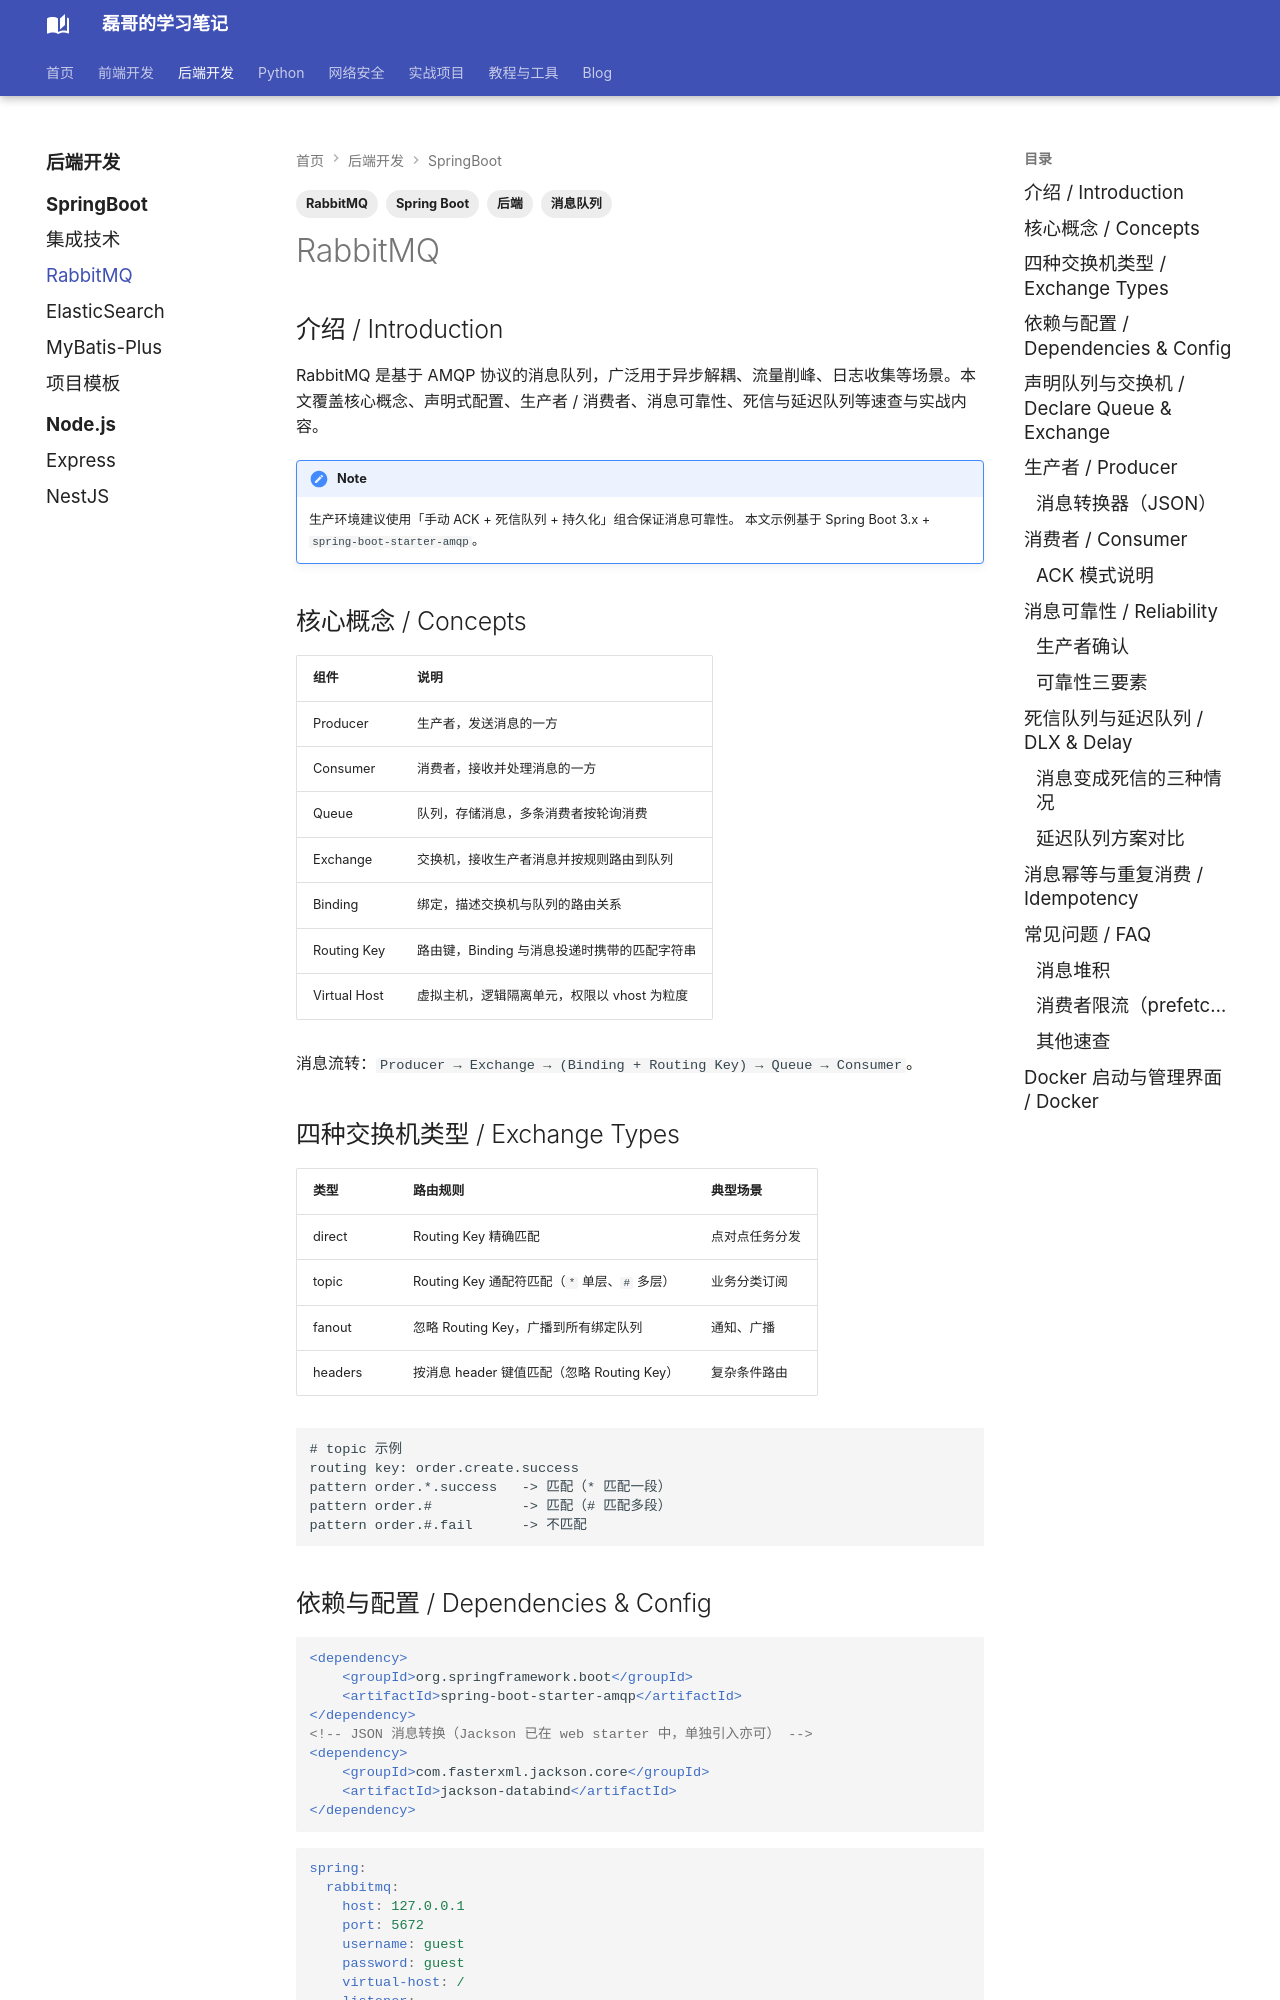

repository: Evan810/mkdoc · page: back-end/springboot/rabbitmq/index.html · generator: mkdocs

---
title: Spring Boot 整合 RabbitMQ
tags:
  - 后端
  - Spring Boot
  - 消息队列
  - RabbitMQ
---

## 介绍 / Introduction

RabbitMQ 是基于 AMQP 协议的消息队列，广泛用于异步解耦、流量削峰、日志收集等场景。本文覆盖核心概念、声明式配置、生产者 / 消费者、消息可靠性、死信与延迟队列等速查与实战内容。

!!! note
    生产环境建议使用「手动 ACK + 死信队列 + 持久化」组合保证消息可靠性。
    本文示例基于 Spring Boot 3.x + `spring-boot-starter-amqp`。

## 核心概念 / Concepts

| 组件 | 说明 |
| --- | --- |
| Producer | 生产者，发送消息的一方 |
| Consumer | 消费者，接收并处理消息的一方 |
| Queue | 队列，存储消息，多条消费者按轮询消费 |
| Exchange | 交换机，接收生产者消息并按规则路由到队列 |
| Binding | 绑定，描述交换机与队列的路由关系 |
| Routing Key | 路由键，Binding 与消息投递时携带的匹配字符串 |
| Virtual Host | 虚拟主机，逻辑隔离单元，权限以 vhost 为粒度 |

消息流转：`Producer → Exchange → (Binding + Routing Key) → Queue → Consumer`。

## 四种交换机类型 / Exchange Types

| 类型 | 路由规则 | 典型场景 |
| --- | --- | --- |
| direct | Routing Key 精确匹配 | 点对点任务分发 |
| topic | Routing Key 通配符匹配（`*` 单层、`#` 多层） | 业务分类订阅 |
| fanout | 忽略 Routing Key，广播到所有绑定队列 | 通知、广播 |
| headers | 按消息 header 键值匹配（忽略 Routing Key） | 复杂条件路由 |

```text
# topic 示例
routing key: order.create.success
pattern order.*.success   -> 匹配（* 匹配一段）
pattern order.#           -> 匹配（# 匹配多段）
pattern order.#.fail      -> 不匹配
```
